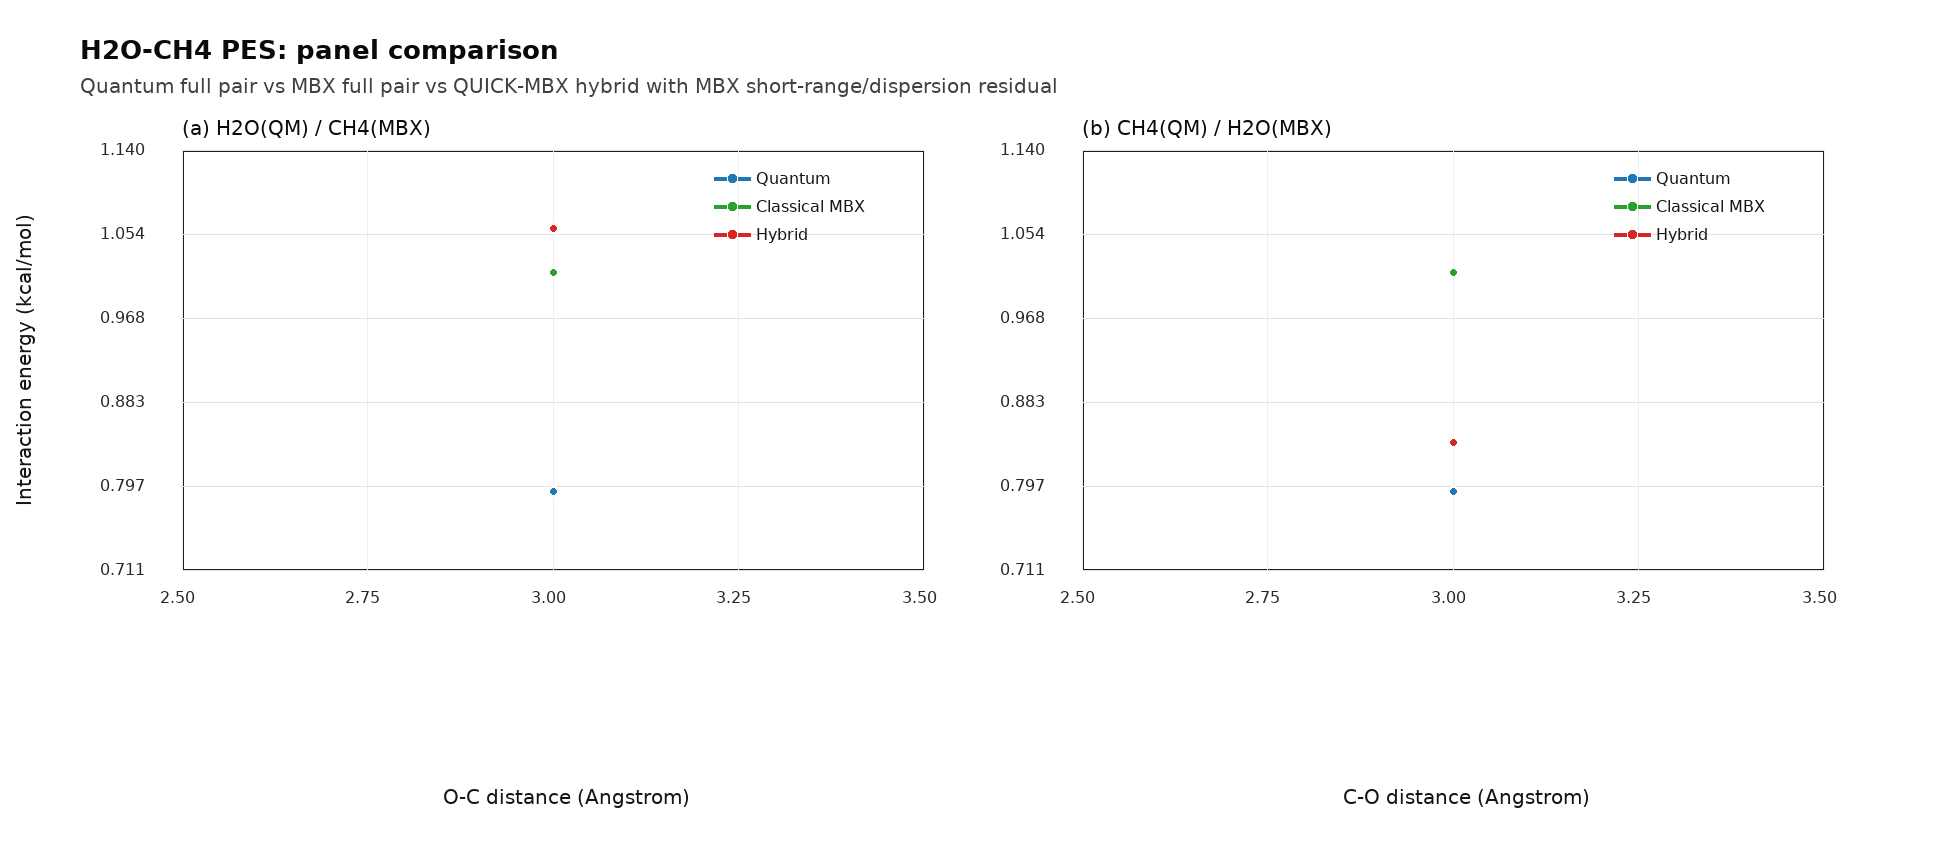

The table this chart was drawn from, first rows:
case, distance_ang, pbe0_d3_kcal, mbx_model_kcal, hybrid_ab_raw_kcal, mbx_sr_disp_cross_kcal, hybrid_ab_corrected_kcal, qm_dimer_au, qm_a_iso_au, qm_b_iso_au, hybrid_ab_au, mbx_total_kcal
h2o_ch4_h2o_qm, 3.0, 0.7916, 1.015, -0.7101, 1.77, 1.06, -116.9, -76.38, -40.48, -76.38, 1.272
h2o_ch4_ch4_qm, 3.0, 0.7915, 1.015, -0.9284, 1.77, 0.8416, -116.9, -40.48, -76.38, -40.48, 1.272
